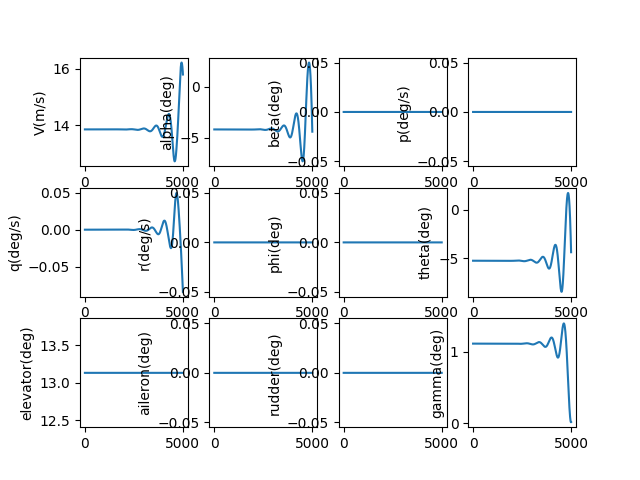

The data file committed next to this chart (first rows):
, V(m/s), alpha(deg), beta(deg), p(deg/s), q(deg/s), r(deg/s), phi(deg), theta(deg), elevator(deg), aileron(deg), rudder(deg), gamma(deg), pb, qc, rb, CD_act, CL_act, Cm_act, CY_act, Cr_act, Cn_act
1.0, 13.85, -4.168, 0.0, 0.0, -2.081513716924502e-09, 0.0, 0.0, -5.28, 13.13, 0.0, 0.0, 1.112, 0.0, -5.178142909756041e-09, 0.0, 0.03146, 0.002293, -0.1494, 0.0, 0.0, 0.0
2.0, 13.85, -4.168, 0.0, 0.0, -3.846122445987709e-09, 0.0, 0.0, -5.28, 13.13, 0.0, 0.0, 1.112, 0.0, -9.567928207132756e-09, 0.0, 0.03146, 0.002293, -0.1494, 0.0, 0.0, 0.0
3.0, 13.85, -4.168, 0.0, 0.0, -5.296240334606122e-09, 0.0, 0.0, -5.28, 13.13, 0.0, 0.0, 1.112, 0.0, -1.3175361260918335e-08, 0.0, 0.03146, 0.002293, -0.1494, 0.0, 0.0, 0.0
4.0, 13.85, -4.168, 0.0, 0.0, -6.434276680293137e-09, 0.0, 0.0, -5.28, 13.13, 0.0, 0.0, 1.112, 0.0, -1.600643538069022e-08, 0.0, 0.03146, 0.002293, -0.1494, 0.0, 0.0, 0.0
5.0, 13.85, -4.168, 0.0, 0.0, -7.2626362311889965e-09, 0.0, 0.0, -5.28, 13.13, 0.0, 0.0, 1.112, 0.0, -1.8067132564352372e-08, 0.0, 0.03146, 0.002293, -0.1494, 0.0, 0.0, 0.0
6.0, 13.85, -4.168, 0.0, 0.0, -7.78371948658331e-09, 0.0, 0.0, -5.28, 13.13, 0.0, 0.0, 1.112, 0.0, -1.9363424245656527e-08, 0.0, 0.03146, 0.002293, -0.1494, 0.0, 0.0, 0.0
7.0, 13.85, -4.168, 0.0, 0.0, -7.999922986865736e-09, 0.0, 0.0, -5.28, 13.13, 0.0, 0.0, 1.112, 0.0, -1.9901272015426605e-08, 0.0, 0.03146, 0.002293, -0.1494, 0.0, 0.0, 0.0
8.0, 13.85, -4.168, 0.0, 0.0, -7.913639602198265e-09, 0.0, 0.0, -5.28, 13.13, 0.0, 0.0, 1.112, 0.0, -1.9686628339605155e-08, 0.0, 0.03146, 0.002293, -0.1494, 0.0, 0.0, 0.0
9.0, 13.85, -4.168, 0.0, 0.0, -7.52725881687207e-09, 0.0, 0.0, -5.28, 13.13, 0.0, 0.0, 1.112, 0.0, -1.872543726656678e-08, 0.0, 0.03146, 0.002293, -0.1494, 0.0, 0.0, 0.0
10.0, 13.85, -4.168, 0.0, 0.0, -6.843167003820995e-09, 0.0, 0.0, -5.28, 13.13, 0.0, 0.0, 1.112, 0.0, -1.7023635109946587e-08, 0.0, 0.03146, 0.002293, -0.1494, 0.0, 0.0, 0.0
11.0, 13.85, -4.168, 0.0, 0.0, -5.863747701336819e-09, 0.0, 0.0, -5.28, 13.13, 0.0, 0.0, 1.112, 0.0, -1.4587151136948214e-08, 0.0, 0.03146, 0.002293, -0.1494, 0.0, 0.0, 0.0
12.0, 13.85, -4.168, 0.0, 0.0, -4.591381878136953e-09, 0.0, 0.0, -5.28, 13.13, 0.0, 0.0, 1.112, 0.0, -1.1421908227678451e-08, 0.0, 0.03146, 0.002293, -0.1494, 0.0, 0.0, 0.0
13.0, 13.85, -4.168, 0.0, 0.0, -3.0284481969684303e-09, 0.0, 0.0, -5.28, 13.13, 0.0, 0.0, 1.112, 0.0, -7.533823530842764e-09, 0.0, 0.03146, 0.002293, -0.1494, 0.0, 0.0, 0.0
14.0, 13.85, -4.168, 0.0, 0.0, -1.1773232742747552e-09, 0.0, 0.0, -5.28, 13.13, 0.0, 0.0, 1.112, 0.0, -2.9288091096484113e-09, 0.0, 0.03146, 0.002293, -0.1494, 0.0, 0.0, 0.0
15.0, 13.85, -4.168, 0.0, 0.0, 9.596180674136491e-10, 0.0, 0.0, -5.28, 13.13, 0.0, 0.0, 1.112, 0.0, 2.3872274303918422e-09, 0.0, 0.03146, 0.002293, -0.1494, 0.0, 0.0, 0.0
16.0, 13.85, -4.168, 0.0, 0.0, 3.380002549597989e-09, 0.0, 0.0, -5.28, 13.13, 0.0, 0.0, 1.112, 0.0, 8.40838231989572e-09, 0.0, 0.03146, 0.002293, -0.1494, 0.0, 0.0, 0.0
17.0, 13.85, -4.168, 0.0, 0.0, 6.0814581950618315e-09, 0.0, 0.0, -5.28, 13.13, 0.0, 0.0, 1.112, 0.0, 1.5128755021788213e-08, 0.0, 0.03146, 0.002293, -0.1494, 0.0, 0.0, 0.0
18.0, 13.85, -4.168, 0.0, 0.0, 9.061614087581754e-09, 0.0, 0.0, -5.28, 13.13, 0.0, 0.0, 1.112, 0.0, 2.2542447633596074e-08, 0.0, 0.03146, 0.002293, -0.1494, 0.0, 0.0, 0.0
19.0, 13.85, -4.168, 0.0, 0.0, 1.2318100137946014e-08, 0.0, 0.0, -5.28, 13.13, 0.0, 0.0, 1.112, 0.0, 3.0643564305432953e-08, 0.0, 0.03146, 0.002293, -0.1494, 0.0, 0.0, 0.0
20.0, 13.85, -4.168, 0.0, 0.0, 1.584854685205937e-08, 0.0, 0.0, -5.28, 13.13, 0.0, 0.0, 1.112, 0.0, 3.942621066317255e-08, 0.0, 0.03146, 0.002293, -0.1494, 0.0, 0.0, 0.0
21.0, 13.85, -4.168, 0.0, 0.0, 1.9650585108568685e-08, 0.0, 0.0, -5.28, 13.13, 0.0, 0.0, 1.112, 0.0, 4.888449325530484e-08, 0.0, 0.03146, 0.002293, -0.1494, 0.0, 0.0, 0.0
22.0, 13.85, -4.168, 0.0, 0.0, 2.3721845936698068e-08, 0.0, 0.0, -5.28, 13.13, 0.0, 0.0, 1.112, 0.0, 5.901251900031202e-08, 0.0, 0.03146, 0.002293, -0.1494, 0.0, 0.0, 0.0
23.0, 13.85, -4.168, 0.0, 0.0, 2.8059960299493703e-08, 0.0, 0.0, -5.28, 13.13, 0.0, 0.0, 1.112, 0.0, 6.980439464750051e-08, 0.0, 0.03146, 0.002293, -0.1494, 0.0, 0.0, 0.0
24.0, 13.85, -4.168, 0.0, 0.0, 3.266255888157926e-08, 0.0, 0.0, -5.28, 13.13, 0.0, 0.0, 1.112, 0.0, 8.125422624905243e-08, 0.0, 0.03146, 0.002293, -0.1494, 0.0, 0.0, 0.0
25.0, 13.85, -4.168, 0.0, 0.0, 3.752727188445937e-08, 0.0, 0.0, -5.28, 13.13, 0.0, 0.0, 1.112, 0.0, 9.335611865085278e-08, 0.0, 0.03146, 0.002293, -0.1494, 0.0, 0.0, 0.0
26.0, 13.85, -4.168, 0.0, 0.0, 4.26517288234407e-08, 0.0, 0.0, -5.28, 13.13, 0.0, 0.0, 1.112, 0.0, 1.0610417498733958e-07, 0.0, 0.03146, 0.002293, -0.1494, 0.0, 0.0, 0.0
27.0, 13.85, -4.168, 0.0, 0.0, 4.803355832772032e-08, 0.0, 0.0, -5.28, 13.13, 0.0, 0.0, 1.112, 0.0, 1.194924961842315e-07, 0.0, 0.03146, 0.002293, -0.1494, 0.0, 0.0, 0.0
28.0, 13.85, -4.168, 0.0, 0.0, 5.367038794870468e-08, 0.0, 0.0, -5.28, 13.13, 0.0, 0.0, 1.112, 0.0, 1.3351518048172972e-07, 0.0, 0.03146, 0.002293, -0.1494, 0.0, 0.0, 0.0
29.0, 13.85, -4.168, 0.0, 0.0, 5.9559843968709665e-08, 0.0, 0.0, -5.28, 13.13, 0.0, 0.0, 1.112, 0.0, 1.4816632295866652e-07, 0.0, 0.03146, 0.002293, -0.1494, 0.0, 0.0, 0.0
30.0, 13.85, -4.168, 0.0, 0.0, 6.569955121946496e-08, 0.0, 0.0, -5.28, 13.13, 0.0, 0.0, 1.112, 0.0, 1.6344001508104267e-07, 0.0, 0.03146, 0.002293, -0.1494, 0.0, 0.0, 0.0
31.0, 13.85, -4.168, 0.0, 0.0, 7.208713289856343e-08, 0.0, 0.0, -5.28, 13.13, 0.0, 0.0, 1.112, 0.0, 1.793303442454513e-07, 0.0, 0.03146, 0.002293, -0.1494, 0.0, 0.0, 0.0
32.0, 13.85, -4.168, 0.0, 0.0, 7.872021039626204e-08, 0.0, 0.0, -5.28, 13.13, 0.0, 0.0, 1.112, 0.0, 1.9583139334825272e-07, 0.0, 0.03146, 0.002293, -0.1494, 0.0, 0.0, 0.0
33.0, 13.85, -4.168, 0.0, 0.0, 8.559640312237367e-08, 0.0, 0.0, -5.28, 13.13, 0.0, 0.0, 1.112, 0.0, 2.1293724035497342e-07, 0.0, 0.03146, 0.002293, -0.1494, 0.0, 0.0, 0.0
34.0, 13.85, -4.168, 0.0, 0.0, 9.271332833767797e-08, 0.0, 0.0, -5.28, 13.13, 0.0, 0.0, 1.112, 0.0, 2.3064195788094673e-07, 0.0, 0.03146, 0.002293, -0.1494, 0.0, 0.0, 0.0
35.0, 13.85, -4.168, 0.0, 0.0, 1.0006860099453814e-07, 0.0, 0.0, -5.28, 13.13, 0.0, 0.0, 1.112, 0.0, 2.4893961279485357e-07, 0.0, 0.03146, 0.002293, -0.1494, 0.0, 0.0, 0.0
36.0, 13.85, -4.168, 0.0, 0.0, 1.0765983357526099e-07, 0.0, 0.0, -5.28, 13.13, 0.0, 0.0, 1.112, 0.0, 2.6782426581664854e-07, 0.0, 0.03146, 0.002293, -0.1494, 0.0, 0.0, 0.0
37.0, 13.85, -4.168, 0.0, 0.0, 1.1548463593928263e-07, 0.0, 0.0, -5.28, 13.13, 0.0, 0.0, 1.112, 0.0, 2.872899711374402e-07, 0.0, 0.03146, 0.002293, -0.1494, 0.0, 0.0, 0.0
38.0, 13.85, -4.168, 0.0, 0.0, 1.2354061517184148e-07, 0.0, 0.0, -5.28, 13.13, 0.0, 0.0, 1.112, 0.0, 3.073307760430705e-07, 0.0, 0.03146, 0.002293, -0.1494, 0.0, 0.0, 0.0
39.0, 13.85, -4.168, 0.0, 0.0, 1.3182537543926384e-07, 0.0, 0.0, -5.28, 13.13, 0.0, 0.0, 1.112, 0.0, 3.279407205541441e-07, 0.0, 0.03146, 0.002293, -0.1494, 0.0, 0.0, 0.0
40.0, 13.85, -4.168, 0.0, 0.0, 1.4033651784548925e-07, 0.0, 0.0, -5.28, 13.13, 0.0, 0.0, 1.112, 0.0, 3.4911383706913994e-07, 0.0, 0.03146, 0.002293, -0.1494, 0.0, 0.0, 0.0
41.0, 13.85, -4.168, 0.0, 0.0, 1.490716402976179e-07, 0.0, 0.0, -5.28, 13.13, 0.0, 0.0, 1.112, 0.0, 3.708441500299672e-07, 0.0, 0.03146, 0.002293, -0.1494, 0.0, 0.0, 0.0
42.0, 13.85, -4.168, 0.0, 0.0, 1.580283373694822e-07, 0.0, 0.0, -5.28, 13.13, 0.0, 0.0, 1.112, 0.0, 3.9312567558260425e-07, 0.0, 0.03146, 0.002293, -0.1494, 0.0, 0.0, 0.0
43.0, 13.85, -4.168, 0.0, 0.0, 1.6720420017393147e-07, 0.0, 0.0, -5.28, 13.13, 0.0, 0.0, 1.112, 0.0, 4.1595242125941364e-07, 0.0, 0.03146, 0.002293, -0.1494, 0.0, 0.0, 0.0
44.0, 13.85, -4.168, 0.0, 0.0, 1.7659681623683586e-07, 0.0, 0.0, -5.28, 13.13, 0.0, 0.0, 1.112, 0.0, 4.393183856657322e-07, 0.0, 0.03146, 0.002293, -0.1494, 0.0, 0.0, 0.0
45.0, 13.85, -4.168, 0.0, 0.0, 1.8620376937808652e-07, 0.0, 0.0, -5.28, 13.13, 0.0, 0.0, 1.112, 0.0, 4.6321755818386605e-07, 0.0, 0.03146, 0.002293, -0.1494, 0.0, 0.0, 0.0
46.0, 13.85, -4.168, 0.0, 0.0, 1.9602263959094637e-07, 0.0, 0.0, -5.28, 13.13, 0.0, 0.0, 1.112, 0.0, 4.876439186729809e-07, 0.0, 0.03146, 0.002293, -0.1494, 0.0, 0.0, 0.0
47.0, 13.85, -4.168, 0.0, 0.0, 2.0605100293278673e-07, 0.0, 0.0, -5.28, 13.13, 0.0, 0.0, 1.112, 0.0, 5.12591437197317e-07, 0.0, 0.03146, 0.002293, -0.1494, 0.0, 0.0, 0.0
48.0, 13.85, -4.168, 0.0, 0.0, 2.162864314151841e-07, 0.0, 0.0, -5.28, 13.13, 0.0, 0.0, 1.112, 0.0, 5.380540737528117e-07, 0.0, 0.03146, 0.002293, -0.1494, 0.0, 0.0, 0.0
49.0, 13.85, -4.168, 0.0, 0.0, 2.2672649289798624e-07, 0.0, 0.0, -5.28, 13.13, 0.0, 0.0, 1.112, 0.0, 5.640257780035958e-07, 0.0, 0.03146, 0.002293, -0.1494, 0.0, 0.0, 0.0
50.0, 13.85, -4.168, 0.0, 0.0, 2.3736875098824497e-07, 0.0, 0.0, -5.28, 13.13, 0.0, 0.0, 1.112, 0.0, 5.905004890305958e-07, 0.0, 0.03146, 0.002293, -0.1494, 0.0, 0.0, 0.0
51.0, 13.85, -4.168, 0.0, 0.0, 2.482107649464295e-07, 0.0, 0.0, -5.28, 13.13, 0.0, 0.0, 1.112, 0.0, 6.174721350982489e-07, 0.0, 0.03146, 0.002293, -0.1494, 0.0, 0.0, 0.0
52.0, 13.85, -4.168, 0.0, 0.0, 2.592500895897281e-07, 0.0, 0.0, -5.28, 13.13, 0.0, 0.0, 1.112, 0.0, 6.449346334139731e-07, 0.0, 0.03146, 0.002293, -0.1494, 0.0, 0.0, 0.0
53.0, 13.85, -4.168, 0.0, 0.0, 2.704842752051224e-07, 0.0, 0.0, -5.28, 13.13, 0.0, 0.0, 1.112, 0.0, 6.728818899119479e-07, 0.0, 0.03146, 0.002293, -0.1494, 0.0, 0.0, 0.0
54.0, 13.85, -4.168, 0.0, 0.0, 2.8191086746461264e-07, 0.0, 0.0, -5.28, 13.13, 0.0, 0.0, 1.112, 0.0, 7.013077990422473e-07, 0.0, 0.03146, 0.002293, -0.1494, 0.0, 0.0, 0.0
55.0, 13.85, -4.168, 0.0, 0.0, 2.935274073417639e-07, 0.0, 0.0, -5.28, 13.13, 0.0, 0.0, 1.112, 0.0, 7.302062435632571e-07, 0.0, 0.03146, 0.002293, -0.1494, 0.0, 0.0, 0.0
56.0, 13.85, -4.168, 0.0, 0.0, 3.053314310371418e-07, 0.0, 0.0, -5.28, 13.13, 0.0, 0.0, 1.112, 0.0, 7.595710943562064e-07, 0.0, 0.03146, 0.002293, -0.1494, 0.0, 0.0, 0.0
57.0, 13.85, -4.168, 0.0, 0.0, 3.17320469903492e-07, 0.0, 0.0, -5.28, 13.13, 0.0, 0.0, 1.112, 0.0, 7.893962102390624e-07, 0.0, 0.03146, 0.002293, -0.1494, 0.0, 0.0, 0.0
58.0, 13.85, -4.168, 0.0, 0.0, 3.2949205037599204e-07, 0.0, 0.0, -5.28, 13.13, 0.0, 0.0, 1.112, 0.0, 8.196754377930424e-07, 0.0, 0.03146, 0.002293, -0.1494, 0.0, 0.0, 0.0
59.0, 13.85, -4.168, 0.0, 0.0, 3.4184369390747605e-07, 0.0, 0.0, -5.28, 13.13, 0.0, 0.0, 1.112, 0.0, 8.504026112014975e-07, 0.0, 0.03146, 0.002293, -0.1494, 0.0, 0.0, 0.0
60.0, 13.85, -4.168, 0.0, 0.0, 3.5437291690437105e-07, 0.0, 0.0, -5.28, 13.13, 0.0, 0.0, 1.112, 0.0, 8.81571552090565e-07, 0.0, 0.03146, 0.002293, -0.1494, 0.0, 0.0, 0.0
... 4,940 more rows
